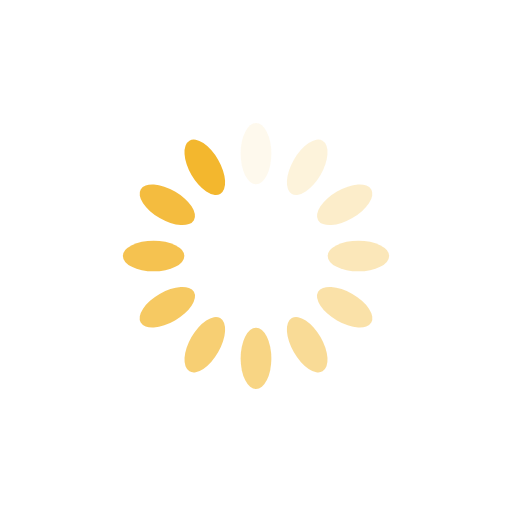
t = 0.00 s
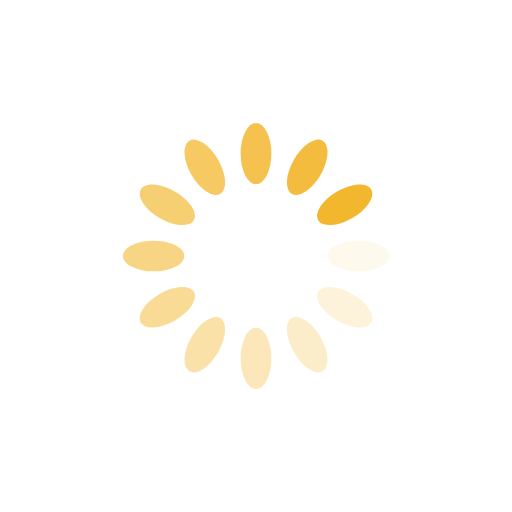
t = 0.25 s
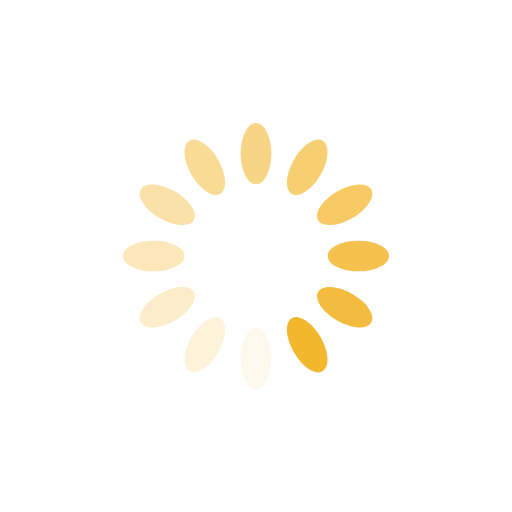
t = 0.50 s
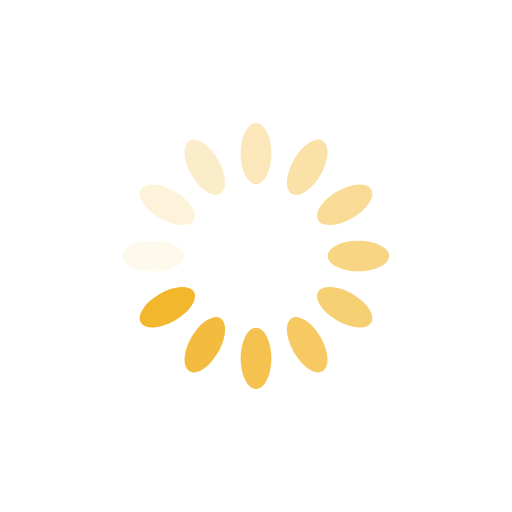
t = 0.75 s

The animated SVG that drew these frames (rendered in a browser with its animation timeline set to each time). Animation: 12 SMIL elements (animate=12); one cycle of 1.00 s, repeats indefinitely.

<?xml version="1.0" encoding="utf-8"?>
<svg xmlns="http://www.w3.org/2000/svg" xmlns:xlink="http://www.w3.org/1999/xlink" style="margin: auto; background: none; display: block; shape-rendering: auto;" width="200px" height="200px" viewBox="0 0 100 100" preserveAspectRatio="xMidYMid">
<g transform="rotate(0 50 50)">
  <rect x="47" y="24" rx="3" ry="6" width="6" height="12" fill="#f3b72e">
    <animate attributeName="opacity" values="1;0" keyTimes="0;1" dur="1s" begin="-0.9166666666666666s" repeatCount="indefinite"></animate>
  </rect>
</g><g transform="rotate(30 50 50)">
  <rect x="47" y="24" rx="3" ry="6" width="6" height="12" fill="#f3b72e">
    <animate attributeName="opacity" values="1;0" keyTimes="0;1" dur="1s" begin="-0.8333333333333334s" repeatCount="indefinite"></animate>
  </rect>
</g><g transform="rotate(60 50 50)">
  <rect x="47" y="24" rx="3" ry="6" width="6" height="12" fill="#f3b72e">
    <animate attributeName="opacity" values="1;0" keyTimes="0;1" dur="1s" begin="-0.75s" repeatCount="indefinite"></animate>
  </rect>
</g><g transform="rotate(90 50 50)">
  <rect x="47" y="24" rx="3" ry="6" width="6" height="12" fill="#f3b72e">
    <animate attributeName="opacity" values="1;0" keyTimes="0;1" dur="1s" begin="-0.6666666666666666s" repeatCount="indefinite"></animate>
  </rect>
</g><g transform="rotate(120 50 50)">
  <rect x="47" y="24" rx="3" ry="6" width="6" height="12" fill="#f3b72e">
    <animate attributeName="opacity" values="1;0" keyTimes="0;1" dur="1s" begin="-0.5833333333333334s" repeatCount="indefinite"></animate>
  </rect>
</g><g transform="rotate(150 50 50)">
  <rect x="47" y="24" rx="3" ry="6" width="6" height="12" fill="#f3b72e">
    <animate attributeName="opacity" values="1;0" keyTimes="0;1" dur="1s" begin="-0.5s" repeatCount="indefinite"></animate>
  </rect>
</g><g transform="rotate(180 50 50)">
  <rect x="47" y="24" rx="3" ry="6" width="6" height="12" fill="#f3b72e">
    <animate attributeName="opacity" values="1;0" keyTimes="0;1" dur="1s" begin="-0.4166666666666667s" repeatCount="indefinite"></animate>
  </rect>
</g><g transform="rotate(210 50 50)">
  <rect x="47" y="24" rx="3" ry="6" width="6" height="12" fill="#f3b72e">
    <animate attributeName="opacity" values="1;0" keyTimes="0;1" dur="1s" begin="-0.3333333333333333s" repeatCount="indefinite"></animate>
  </rect>
</g><g transform="rotate(240 50 50)">
  <rect x="47" y="24" rx="3" ry="6" width="6" height="12" fill="#f3b72e">
    <animate attributeName="opacity" values="1;0" keyTimes="0;1" dur="1s" begin="-0.25s" repeatCount="indefinite"></animate>
  </rect>
</g><g transform="rotate(270 50 50)">
  <rect x="47" y="24" rx="3" ry="6" width="6" height="12" fill="#f3b72e">
    <animate attributeName="opacity" values="1;0" keyTimes="0;1" dur="1s" begin="-0.16666666666666666s" repeatCount="indefinite"></animate>
  </rect>
</g><g transform="rotate(300 50 50)">
  <rect x="47" y="24" rx="3" ry="6" width="6" height="12" fill="#f3b72e">
    <animate attributeName="opacity" values="1;0" keyTimes="0;1" dur="1s" begin="-0.08333333333333333s" repeatCount="indefinite"></animate>
  </rect>
</g><g transform="rotate(330 50 50)">
  <rect x="47" y="24" rx="3" ry="6" width="6" height="12" fill="#f3b72e">
    <animate attributeName="opacity" values="1;0" keyTimes="0;1" dur="1s" begin="0s" repeatCount="indefinite"></animate>
  </rect>
</g>
<!-- [ldio] generated by https://loading.io/ --></svg>
